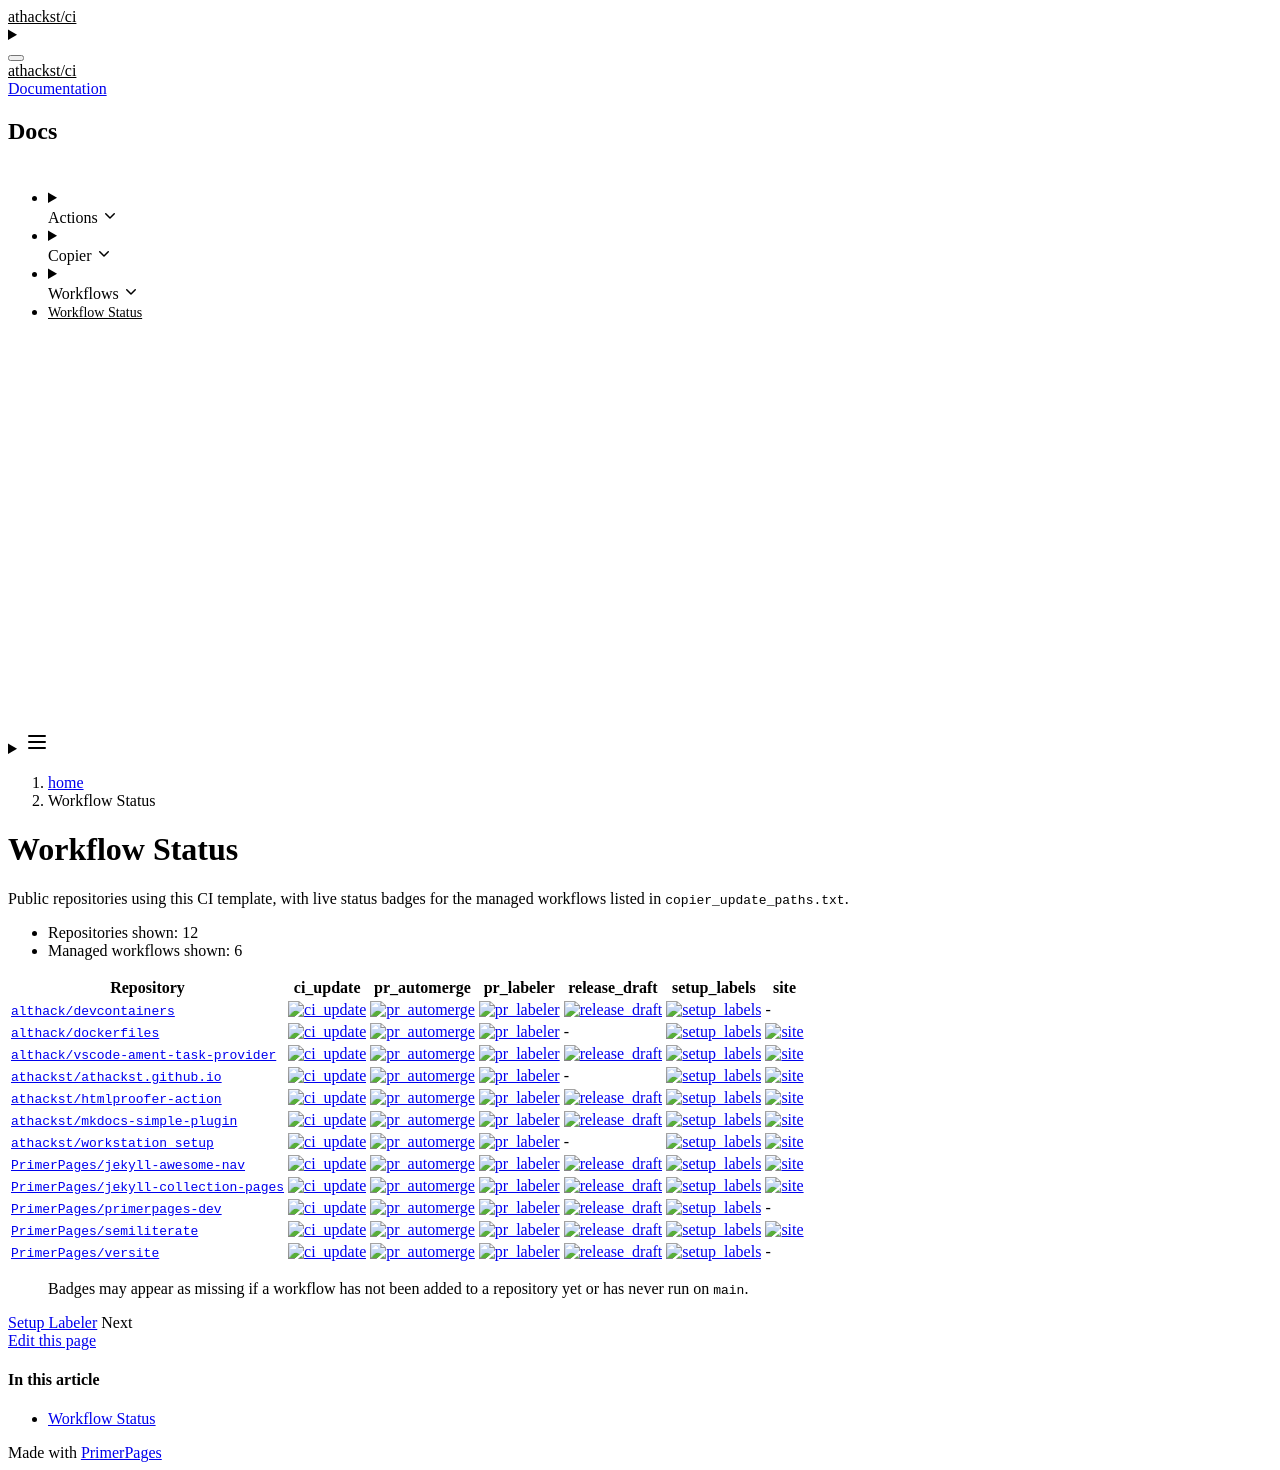

repository: athackst/ci · page: dev/workflow_status/index.html · generator: jekyll

# Workflow Status

Public repositories using this CI template, with live status badges for the managed workflows listed in `copier_update_paths.txt`.

- Repositories shown: 12
- Managed workflows shown: 6

| Repository | ci_update | pr_automerge | pr_labeler | release_draft | setup_labels | site |
| --- | --- | --- | --- | --- | --- | --- |
| [`althack/devcontainers`](https://github.com/althack/devcontainers) | [![ci_update](https://github.com/althack/devcontainers/actions/workflows/ci_update.yml/badge.svg)](https://github.com/althack/devcontainers/actions/workflows/ci_update.yml) | [![pr_automerge](https://github.com/althack/devcontainers/actions/workflows/pr_automerge.yml/badge.svg)](https://github.com/althack/devcontainers/actions/workflows/pr_automerge.yml) | [![pr_labeler](https://github.com/althack/devcontainers/actions/workflows/pr_labeler.yml/badge.svg)](https://github.com/althack/devcontainers/actions/workflows/pr_labeler.yml) | [![release_draft](https://github.com/althack/devcontainers/actions/workflows/release_draft.yml/badge.svg)](https://github.com/althack/devcontainers/actions/workflows/release_draft.yml) | [![setup_labels](https://github.com/althack/devcontainers/actions/workflows/setup_labels.yml/badge.svg)](https://github.com/althack/devcontainers/actions/workflows/setup_labels.yml) | - |
| [`althack/dockerfiles`](https://github.com/althack/dockerfiles) | [![ci_update](https://github.com/althack/dockerfiles/actions/workflows/ci_update.yml/badge.svg)](https://github.com/althack/dockerfiles/actions/workflows/ci_update.yml) | [![pr_automerge](https://github.com/althack/dockerfiles/actions/workflows/pr_automerge.yml/badge.svg)](https://github.com/althack/dockerfiles/actions/workflows/pr_automerge.yml) | [![pr_labeler](https://github.com/althack/dockerfiles/actions/workflows/pr_labeler.yml/badge.svg)](https://github.com/althack/dockerfiles/actions/workflows/pr_labeler.yml) | - | [![setup_labels](https://github.com/althack/dockerfiles/actions/workflows/setup_labels.yml/badge.svg)](https://github.com/althack/dockerfiles/actions/workflows/setup_labels.yml) | [![site](https://github.com/althack/dockerfiles/actions/workflows/site.yml/badge.svg)](https://github.com/althack/dockerfiles/actions/workflows/site.yml) |
| [`althack/vscode-ament-task-provider`](https://github.com/althack/vscode-ament-task-provider) | [![ci_update](https://github.com/althack/vscode-ament-task-provider/actions/workflows/ci_update.yml/badge.svg)](https://github.com/althack/vscode-ament-task-provider/actions/workflows/ci_update.yml) | [![pr_automerge](https://github.com/althack/vscode-ament-task-provider/actions/workflows/pr_automerge.yml/badge.svg)](https://github.com/althack/vscode-ament-task-provider/actions/workflows/pr_automerge.yml) | [![pr_labeler](https://github.com/althack/vscode-ament-task-provider/actions/workflows/pr_labeler.yml/badge.svg)](https://github.com/althack/vscode-ament-task-provider/actions/workflows/pr_labeler.yml) | [![release_draft](https://github.com/althack/vscode-ament-task-provider/actions/workflows/release_draft.yml/badge.svg)](https://github.com/althack/vscode-ament-task-provider/actions/workflows/release_draft.yml) | [![setup_labels](https://github.com/althack/vscode-ament-task-provider/actions/workflows/setup_labels.yml/badge.svg)](https://github.com/althack/vscode-ament-task-provider/actions/workflows/setup_labels.yml) | [![site](https://github.com/althack/vscode-ament-task-provider/actions/workflows/site.yml/badge.svg)](https://github.com/althack/vscode-ament-task-provider/actions/workflows/site.yml) |
| [`athackst/athackst.github.io`](https://github.com/athackst/athackst.github.io) | [![ci_update](https://github.com/athackst/athackst.github.io/actions/workflows/ci_update.yml/badge.svg)](https://github.com/athackst/athackst.github.io/actions/workflows/ci_update.yml) | [![pr_automerge](https://github.com/athackst/athackst.github.io/actions/workflows/pr_automerge.yml/badge.svg)](https://github.com/athackst/athackst.github.io/actions/workflows/pr_automerge.yml) | [![pr_labeler](https://github.com/athackst/athackst.github.io/actions/workflows/pr_labeler.yml/badge.svg)](https://github.com/athackst/athackst.github.io/actions/workflows/pr_labeler.yml) | - | [![setup_labels](https://github.com/athackst/athackst.github.io/actions/workflows/setup_labels.yml/badge.svg)](https://github.com/athackst/athackst.github.io/actions/workflows/setup_labels.yml) | [![site](https://github.com/athackst/athackst.github.io/actions/workflows/site.yml/badge.svg)](https://github.com/athackst/athackst.github.io/actions/workflows/site.yml) |
| [`athackst/htmlproofer-action`](https://github.com/athackst/htmlproofer-action) | [![ci_update](https://github.com/athackst/htmlproofer-action/actions/workflows/ci_update.yml/badge.svg)](https://github.com/athackst/htmlproofer-action/actions/workflows/ci_update.yml) | [![pr_automerge](https://github.com/athackst/htmlproofer-action/actions/workflows/pr_automerge.yml/badge.svg)](https://github.com/athackst/htmlproofer-action/actions/workflows/pr_automerge.yml) | [![pr_labeler](https://github.com/athackst/htmlproofer-action/actions/workflows/pr_labeler.yml/badge.svg)](https://github.com/athackst/htmlproofer-action/actions/workflows/pr_labeler.yml) | [![release_draft](https://github.com/athackst/htmlproofer-action/actions/workflows/release_draft.yml/badge.svg)](https://github.com/athackst/htmlproofer-action/actions/workflows/release_draft.yml) | [![setup_labels](https://github.com/athackst/htmlproofer-action/actions/workflows/setup_labels.yml/badge.svg)](https://github.com/athackst/htmlproofer-action/actions/workflows/setup_labels.yml) | [![site](https://github.com/athackst/htmlproofer-action/actions/workflows/site.yml/badge.svg)](https://github.com/athackst/htmlproofer-action/actions/workflows/site.yml) |
| [`athackst/mkdocs-simple-plugin`](https://github.com/athackst/mkdocs-simple-plugin) | [![ci_update](https://github.com/athackst/mkdocs-simple-plugin/actions/workflows/ci_update.yml/badge.svg)](https://github.com/athackst/mkdocs-simple-plugin/actions/workflows/ci_update.yml) | [![pr_automerge](https://github.com/athackst/mkdocs-simple-plugin/actions/workflows/pr_automerge.yml/badge.svg)](https://github.com/athackst/mkdocs-simple-plugin/actions/workflows/pr_automerge.yml) | [![pr_labeler](https://github.com/athackst/mkdocs-simple-plugin/actions/workflows/pr_labeler.yml/badge.svg)](https://github.com/athackst/mkdocs-simple-plugin/actions/workflows/pr_labeler.yml) | [![release_draft](https://github.com/athackst/mkdocs-simple-plugin/actions/workflows/release_draft.yml/badge.svg)](https://github.com/athackst/mkdocs-simple-plugin/actions/workflows/release_draft.yml) | [![setup_labels](https://github.com/athackst/mkdocs-simple-plugin/actions/workflows/setup_labels.yml/badge.svg)](https://github.com/athackst/mkdocs-simple-plugin/actions/workflows/setup_labels.yml) | [![site](https://github.com/athackst/mkdocs-simple-plugin/actions/workflows/site.yml/badge.svg)](https://github.com/athackst/mkdocs-simple-plugin/actions/workflows/site.yml) |
| [`athackst/workstation_setup`](https://github.com/athackst/workstation_setup) | [![ci_update](https://github.com/athackst/workstation_setup/actions/workflows/ci_update.yml/badge.svg)](https://github.com/athackst/workstation_setup/actions/workflows/ci_update.yml) | [![pr_automerge](https://github.com/athackst/workstation_setup/actions/workflows/pr_automerge.yml/badge.svg)](https://github.com/athackst/workstation_setup/actions/workflows/pr_automerge.yml) | [![pr_labeler](https://github.com/athackst/workstation_setup/actions/workflows/pr_labeler.yml/badge.svg)](https://github.com/athackst/workstation_setup/actions/workflows/pr_labeler.yml) | - | [![setup_labels](https://github.com/athackst/workstation_setup/actions/workflows/setup_labels.yml/badge.svg)](https://github.com/athackst/workstation_setup/actions/workflows/setup_labels.yml) | [![site](https://github.com/athackst/workstation_setup/actions/workflows/site.yml/badge.svg)](https://github.com/athackst/workstation_setup/actions/workflows/site.yml) |
| [`PrimerPages/jekyll-awesome-nav`](https://github.com/PrimerPages/jekyll-awesome-nav) | [![ci_update](https://github.com/PrimerPages/jekyll-awesome-nav/actions/workflows/ci_update.yml/badge.svg)](https://github.com/PrimerPages/jekyll-awesome-nav/actions/workflows/ci_update.yml) | [![pr_automerge](https://github.com/PrimerPages/jekyll-awesome-nav/actions/workflows/pr_automerge.yml/badge.svg)](https://github.com/PrimerPages/jekyll-awesome-nav/actions/workflows/pr_automerge.yml) | [![pr_labeler](https://github.com/PrimerPages/jekyll-awesome-nav/actions/workflows/pr_labeler.yml/badge.svg)](https://github.com/PrimerPages/jekyll-awesome-nav/actions/workflows/pr_labeler.yml) | [![release_draft](https://github.com/PrimerPages/jekyll-awesome-nav/actions/workflows/release_draft.yml/badge.svg)](https://github.com/PrimerPages/jekyll-awesome-nav/actions/workflows/release_draft.yml) | [![setup_labels](https://github.com/PrimerPages/jekyll-awesome-nav/actions/workflows/setup_labels.yml/badge.svg)](https://github.com/PrimerPages/jekyll-awesome-nav/actions/workflows/setup_labels.yml) | [![site](https://github.com/PrimerPages/jekyll-awesome-nav/actions/workflows/site.yml/badge.svg)](https://github.com/PrimerPages/jekyll-awesome-nav/actions/workflows/site.yml) |
| [`PrimerPages/jekyll-collection-pages`](https://github.com/PrimerPages/jekyll-collection-pages) | [![ci_update](https://github.com/PrimerPages/jekyll-collection-pages/actions/workflows/ci_update.yml/badge.svg)](https://github.com/PrimerPages/jekyll-collection-pages/actions/workflows/ci_update.yml) | [![pr_automerge](https://github.com/PrimerPages/jekyll-collection-pages/actions/workflows/pr_automerge.yml/badge.svg)](https://github.com/PrimerPages/jekyll-collection-pages/actions/workflows/pr_automerge.yml) | [![pr_labeler](https://github.com/PrimerPages/jekyll-collection-pages/actions/workflows/pr_labeler.yml/badge.svg)](https://github.com/PrimerPages/jekyll-collection-pages/actions/workflows/pr_labeler.yml) | [![release_draft](https://github.com/PrimerPages/jekyll-collection-pages/actions/workflows/release_draft.yml/badge.svg)](https://github.com/PrimerPages/jekyll-collection-pages/actions/workflows/release_draft.yml) | [![setup_labels](https://github.com/PrimerPages/jekyll-collection-pages/actions/workflows/setup_labels.yml/badge.svg)](https://github.com/PrimerPages/jekyll-collection-pages/actions/workflows/setup_labels.yml) | [![site](https://github.com/PrimerPages/jekyll-collection-pages/actions/workflows/site.yml/badge.svg)](https://github.com/PrimerPages/jekyll-collection-pages/actions/workflows/site.yml) |
| [`PrimerPages/primerpages-dev`](https://github.com/PrimerPages/primerpages-dev) | [![ci_update](https://github.com/PrimerPages/primerpages-dev/actions/workflows/ci_update.yml/badge.svg)](https://github.com/PrimerPages/primerpages-dev/actions/workflows/ci_update.yml) | [![pr_automerge](https://github.com/PrimerPages/primerpages-dev/actions/workflows/pr_automerge.yml/badge.svg)](https://github.com/PrimerPages/primerpages-dev/actions/workflows/pr_automerge.yml) | [![pr_labeler](https://github.com/PrimerPages/primerpages-dev/actions/workflows/pr_labeler.yml/badge.svg)](https://github.com/PrimerPages/primerpages-dev/actions/workflows/pr_labeler.yml) | [![release_draft](https://github.com/PrimerPages/primerpages-dev/actions/workflows/release_draft.yml/badge.svg)](https://github.com/PrimerPages/primerpages-dev/actions/workflows/release_draft.yml) | [![setup_labels](https://github.com/PrimerPages/primerpages-dev/actions/workflows/setup_labels.yml/badge.svg)](https://github.com/PrimerPages/primerpages-dev/actions/workflows/setup_labels.yml) | - |
| [`PrimerPages/semiliterate`](https://github.com/PrimerPages/semiliterate) | [![ci_update](https://github.com/PrimerPages/semiliterate/actions/workflows/ci_update.yml/badge.svg)](https://github.com/PrimerPages/semiliterate/actions/workflows/ci_update.yml) | [![pr_automerge](https://github.com/PrimerPages/semiliterate/actions/workflows/pr_automerge.yml/badge.svg)](https://github.com/PrimerPages/semiliterate/actions/workflows/pr_automerge.yml) | [![pr_labeler](https://github.com/PrimerPages/semiliterate/actions/workflows/pr_labeler.yml/badge.svg)](https://github.com/PrimerPages/semiliterate/actions/workflows/pr_labeler.yml) | [![release_draft](https://github.com/PrimerPages/semiliterate/actions/workflows/release_draft.yml/badge.svg)](https://github.com/PrimerPages/semiliterate/actions/workflows/release_draft.yml) | [![setup_labels](https://github.com/PrimerPages/semiliterate/actions/workflows/setup_labels.yml/badge.svg)](https://github.com/PrimerPages/semiliterate/actions/workflows/setup_labels.yml) | [![site](https://github.com/PrimerPages/semiliterate/actions/workflows/site.yml/badge.svg)](https://github.com/PrimerPages/semiliterate/actions/workflows/site.yml) |
| [`PrimerPages/versite`](https://github.com/PrimerPages/versite) | [![ci_update](https://github.com/PrimerPages/versite/actions/workflows/ci_update.yml/badge.svg)](https://github.com/PrimerPages/versite/actions/workflows/ci_update.yml) | [![pr_automerge](https://github.com/PrimerPages/versite/actions/workflows/pr_automerge.yml/badge.svg)](https://github.com/PrimerPages/versite/actions/workflows/pr_automerge.yml) | [![pr_labeler](https://github.com/PrimerPages/versite/actions/workflows/pr_labeler.yml/badge.svg)](https://github.com/PrimerPages/versite/actions/workflows/pr_labeler.yml) | [![release_draft](https://github.com/PrimerPages/versite/actions/workflows/release_draft.yml/badge.svg)](https://github.com/PrimerPages/versite/actions/workflows/release_draft.yml) | [![setup_labels](https://github.com/PrimerPages/versite/actions/workflows/setup_labels.yml/badge.svg)](https://github.com/PrimerPages/versite/actions/workflows/setup_labels.yml) | - |

> Badges may appear as missing if a workflow has not been added to a repository yet or has never run on `main`.
